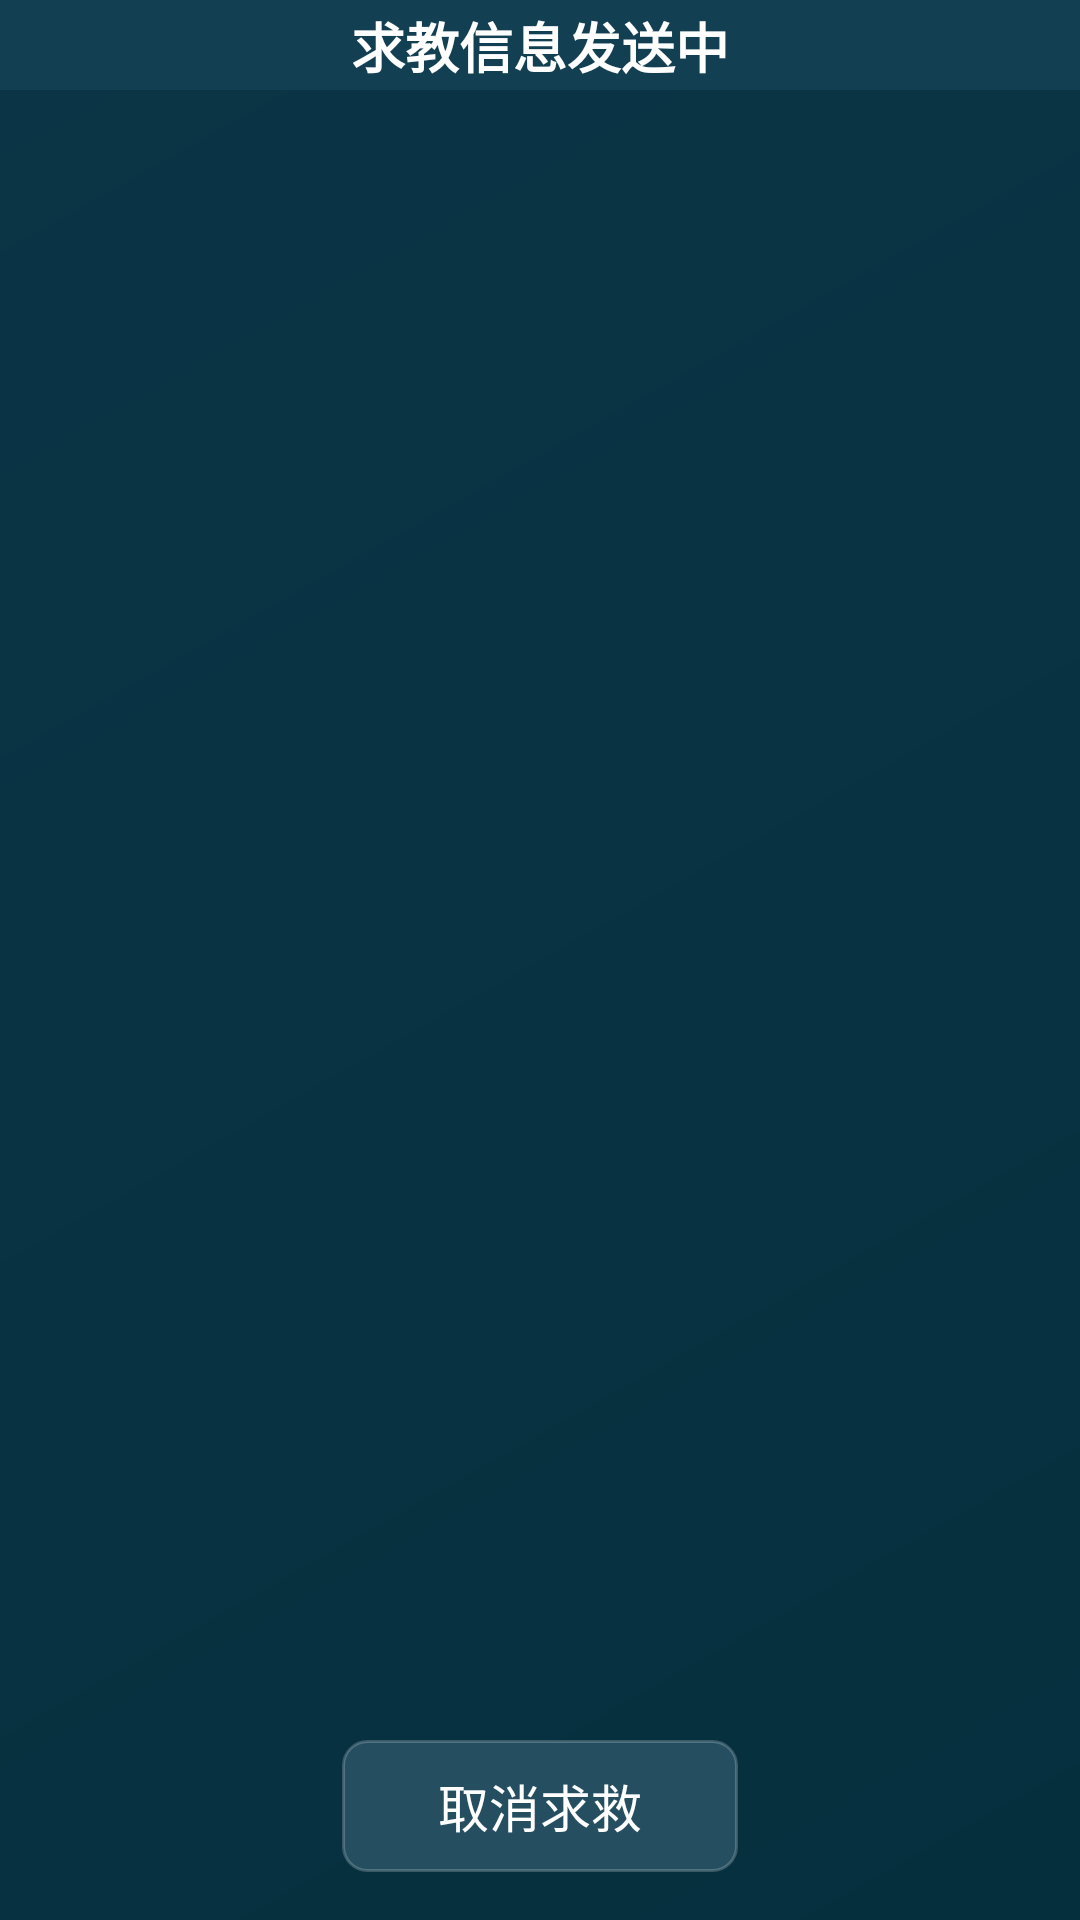

Layout XML and referenced resources for this Android screen:
<!-- AndroidManifest.xml: application theme Theme.WarningNotification -->
<!-- res/layout/dialog_sos.xml -->
<?xml version="1.0" encoding="utf-8"?>
<androidx.constraintlayout.widget.ConstraintLayout xmlns:android="http://schemas.android.com/apk/res/android"
    xmlns:app="http://schemas.android.com/apk/res-auto"
    android:layout_width="match_parent"
    android:layout_height="wrap_content"
    android:background="@drawable/bg_app_screen"
    android:gravity="center"
    android:minHeight="150dp">

    <View
        android:id="@+id/v_title"
        android:layout_width="0dp"
        android:layout_height="30dp"
        android:background="@drawable/bg_content_panel"
        app:layout_constraintLeft_toLeftOf="parent"
        app:layout_constraintRight_toRightOf="parent"
        app:layout_constraintTop_toTopOf="parent" />

    <TextView
        android:id="@+id/tv_frequency_title"
        android:layout_width="wrap_content"
        android:layout_height="wrap_content"
        android:text="求教信息发送中"
        android:textColor="@color/text_primary"
        android:textSize="18sp"
        android:textStyle="bold"
        app:layout_constraintBottom_toBottomOf="@id/v_title"
        app:layout_constraintLeft_toLeftOf="@id/v_title"
        app:layout_constraintRight_toRightOf="@id/v_title"
        app:layout_constraintTop_toTopOf="@id/v_title" />

    <TextView
        android:id="@+id/tv_sos"
        android:layout_width="0dp"
        android:layout_height="wrap_content"
        android:layout_marginLeft="20dp"
        android:layout_marginTop="12dp"
        android:layout_marginRight="20dp"
        android:text=""
        android:textColor="@color/text_primary"
        android:textSize="18sp"
        app:layout_constraintLeft_toLeftOf="parent"
        app:layout_constraintRight_toRightOf="parent"
        app:layout_constraintTop_toBottomOf="@id/v_title" />

    <TextView
        android:id="@+id/tv_password"
        android:layout_width="wrap_content"
        android:layout_height="wrap_content"
        android:layout_marginTop="8dp"
        android:text="密码："
        android:textColor="@color/text_secondary"
        android:textSize="15sp"
        android:visibility="gone"
        app:layout_constraintHorizontal_chainStyle="packed"
        app:layout_constraintLeft_toLeftOf="parent"
        app:layout_constraintRight_toLeftOf="@+id/et_password"
        app:layout_constraintTop_toBottomOf="@id/tv_sos" />

    <EditText
        android:id="@+id/et_password"
        android:layout_width="100dp"
        android:layout_height="wrap_content"
        android:background="@drawable/edit_bottom_line"
        android:inputType="numberPassword"
        android:singleLine="true"
        android:textColor="@color/text_primary"
        android:textSize="15sp"
        android:visibility="gone"
        app:layout_constraintBottom_toBottomOf="@id/tv_password"
        app:layout_constraintLeft_toRightOf="@id/tv_password"
        app:layout_constraintRight_toLeftOf="@+id/iv_show_password"
        app:layout_constraintTop_toTopOf="@id/tv_password" />

    <ImageView
        android:id="@+id/iv_show_password"
        android:layout_width="wrap_content"
        android:layout_height="wrap_content"
        android:padding="13dp"
        android:src="@mipmap/ic_password_show"
        android:visibility="gone"
        app:layout_constraintBottom_toBottomOf="@+id/et_password"
        app:layout_constraintLeft_toRightOf="@id/et_password"
        app:layout_constraintRight_toRightOf="parent"
        app:layout_constraintTop_toTopOf="@+id/et_password" />

    <TextView
        android:id="@+id/tv_sure"
        android:layout_width="132dp"
        android:layout_height="44dp"
        android:layout_marginTop="16dp"
        android:layout_marginBottom="16dp"
        android:background="@drawable/bg_control_button"
        android:gravity="center"
        android:includeFontPadding="false"
        android:padding="0dp"
        android:text="取消求救"
        android:textColor="@color/text_primary"
        android:textSize="17sp"
        app:layout_constraintBottom_toBottomOf="parent"
        app:layout_constraintLeft_toLeftOf="parent"
        app:layout_constraintRight_toRightOf="parent"
        app:layout_constraintTop_toBottomOf="@id/tv_sos"
        app:layout_constraintVertical_bias="1" />
</androidx.constraintlayout.widget.ConstraintLayout>
<!-- resources referenced by this layout -->
<resources>
  <color name="text_primary">#FFFFFFFF</color>
  <color name="text_secondary">#B8CED6</color>
  <!-- drawable bg_app_screen (drawable) -->
  <?xml version="1.0" encoding="utf-8"?>
  <shape xmlns:android="http://schemas.android.com/apk/res/android">
      <gradient
          android:angle="135"
          android:endColor="@color/panel_bg_alt"
          android:startColor="@color/screen_bg" />
  </shape>
  <!-- drawable bg_content_panel (drawable) -->
  <?xml version="1.0" encoding="utf-8"?>
  <shape xmlns:android="http://schemas.android.com/apk/res/android">
      <solid android:color="@color/panel_bg" />
  </shape>
  <!-- drawable bg_control_button (drawable) -->
  <?xml version="1.0" encoding="utf-8"?>
  <selector xmlns:android="http://schemas.android.com/apk/res/android">
      <item android:state_pressed="true">
          <shape android:shape="rectangle">
              <solid android:color="@color/surface_card_pressed" />
              <corners android:radius="8dp" />
          </shape>
      </item>
      <item>
          <shape android:shape="rectangle">
              <solid android:color="@color/surface_card" />
              <stroke
                  android:width="1dp"
                  android:color="@color/line_subtle" />
              <corners android:radius="8dp" />
          </shape>
      </item>
  </selector>
  <!-- drawable edit_bottom_line (drawable) -->
  <?xml version="1.0" encoding="utf-8"?>
  <layer-list xmlns:android="http://schemas.android.com/apk/res/android">
  
      
      <item android:gravity="bottom">
          <shape>
              <size android:height="1dp"/>
              <solid android:color="#CCCCCC"/>
          </shape>
      </item>
  
  </layer-list>
  <!-- mipmap ic_password_show: png bitmap (mipmap-xxhdpi, 1589 bytes) -->
  <style name="Theme.WarningNotification" parent="Base.Theme.WarningNotification" />
  <color name="panel_bg_alt">#0B3446</color>
  <color name="screen_bg">#062F3E</color>
  <color name="panel_bg">#123F52</color>
  <color name="surface_card_pressed">#2D6478</color>
  <color name="surface_card">#254F60</color>
  <color name="line_subtle">#33FFFFFF</color>
  <style name="Base.Theme.WarningNotification" parent="Theme.Material3.DayNight.NoActionBar">
          
          
      </style>
</resources>
